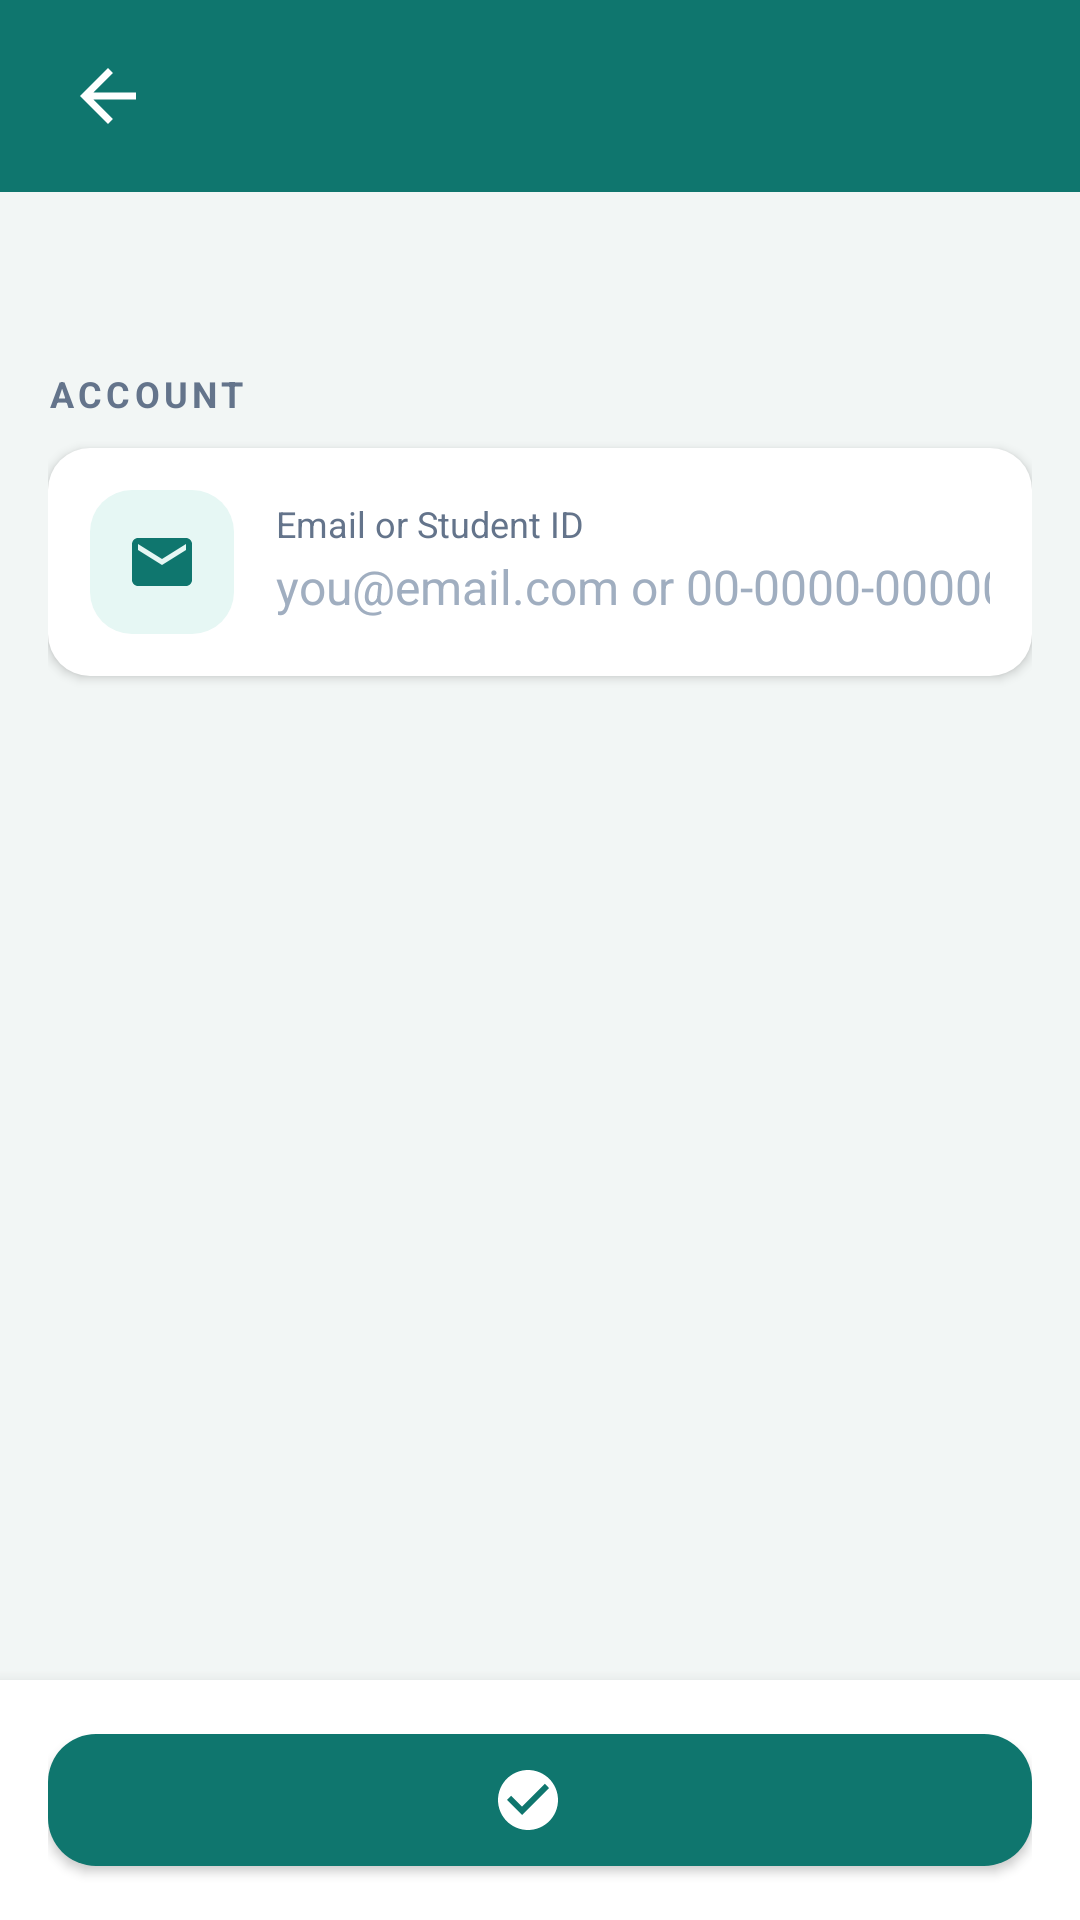

The Android layout XML behind this screen, and the referenced resources:
<!-- AndroidManifest.xml: application theme Theme.Vestigia -->
<!-- res/layout/activity_forgot_password.xml -->
<?xml version="1.0" encoding="utf-8"?>
<LinearLayout xmlns:android="http://schemas.android.com/apk/res/android"
    xmlns:app="http://schemas.android.com/apk/res-auto"
    android:layout_width="match_parent"
    android:layout_height="match_parent"
    android:orientation="vertical"
    android:background="@color/background">

    <include layout="@layout/view_form_topbar"/>

    <ScrollView
        android:layout_width="match_parent"
        android:layout_height="0dp"
        android:layout_weight="1"
        android:clipToPadding="false">

        <LinearLayout
            android:layout_width="match_parent"
            android:layout_height="wrap_content"
            android:orientation="vertical"
            android:padding="16dp">

            <TextView
                android:id="@+id/tvIntro"
                android:layout_width="match_parent"
                android:layout_height="wrap_content"
                android:textColor="@color/text_secondary"
                android:textSize="14sp"
                android:lineSpacingExtra="3dp"
                android:layout_marginBottom="16dp"/>

            
            <LinearLayout
                android:id="@+id/stepRequest"
                android:layout_width="match_parent"
                android:layout_height="wrap_content"
                android:orientation="vertical">

                <TextView style="@style/RegSection" android:text="ACCOUNT"/>

                <LinearLayout style="@style/RegCard">
                    <ImageView style="@style/RegIconTile" android:src="@drawable/ic_email" android:contentDescription="@null"/>
                    <LinearLayout android:layout_width="0dp" android:layout_height="wrap_content"
                        android:layout_weight="1" android:orientation="vertical">
                        <TextView style="@style/RegLabel" android:text="Email or Student ID"/>
                        <EditText android:id="@+id/etIdentifier" style="@style/RegInput"
                            android:hint="you@email.com or 00-0000-000000"
                            android:inputType="textEmailAddress"/>
                    </LinearLayout>
                </LinearLayout>
            </LinearLayout>

            
            <LinearLayout
                android:id="@+id/stepReset"
                android:layout_width="match_parent"
                android:layout_height="wrap_content"
                android:orientation="vertical"
                android:visibility="gone">

                <TextView
                    android:id="@+id/tvSentInfo"
                    android:layout_width="match_parent"
                    android:layout_height="wrap_content"
                    android:textColor="@color/teal_dark"
                    android:textSize="13sp"
                    android:layout_marginBottom="12dp"/>

                <TextView style="@style/RegSection" android:text="RESET CODE"/>

                <LinearLayout style="@style/RegCard">
                    <ImageView style="@style/RegIconTile" android:src="@drawable/ic_shield" android:contentDescription="@null"/>
                    <LinearLayout android:layout_width="0dp" android:layout_height="wrap_content"
                        android:layout_weight="1" android:orientation="vertical">
                        <TextView style="@style/RegLabel" android:text="6-digit code"/>
                        <EditText android:id="@+id/etCode" style="@style/RegInput"
                            android:hint="000000"
                            android:inputType="number"
                            android:maxLength="6"/>
                    </LinearLayout>
                </LinearLayout>

                <TextView style="@style/RegSection" android:text="NEW PASSWORD" android:layout_marginTop="8dp"/>

                <LinearLayout style="@style/RegCard">
                    <ImageView style="@style/RegIconTile" android:src="@drawable/ic_lock" android:contentDescription="@null"/>
                    <LinearLayout android:layout_width="0dp" android:layout_height="wrap_content"
                        android:layout_weight="1" android:orientation="vertical">
                        <TextView style="@style/RegLabel" android:text="New password"/>
                        <EditText android:id="@+id/etNewPassword" style="@style/RegInput"
                            android:hint="At least 6 characters"
                            android:inputType="textPassword"/>
                    </LinearLayout>
                    <ImageView
                        android:id="@+id/ivToggleNew"
                        android:layout_width="32dp" android:layout_height="32dp" android:padding="4dp"
                        android:src="@drawable/ic_visibility_off" android:tint="@color/text_secondary"
                        android:contentDescription="Show or hide password"/>
                </LinearLayout>

                <LinearLayout style="@style/RegCard">
                    <ImageView style="@style/RegIconTile" android:src="@drawable/ic_shield" android:contentDescription="@null"/>
                    <LinearLayout android:layout_width="0dp" android:layout_height="wrap_content"
                        android:layout_weight="1" android:orientation="vertical">
                        <TextView style="@style/RegLabel" android:text="Confirm new password"/>
                        <EditText android:id="@+id/etConfirmPassword" style="@style/RegInput"
                            android:hint="Repeat the new password"
                            android:inputType="textPassword"/>
                    </LinearLayout>
                    <ImageView
                        android:id="@+id/ivToggleConfirm"
                        android:layout_width="32dp" android:layout_height="32dp" android:padding="4dp"
                        android:src="@drawable/ic_visibility_off" android:tint="@color/text_secondary"
                        android:contentDescription="Show or hide password"/>
                </LinearLayout>

                <TextView
                    android:id="@+id/tvResend"
                    android:layout_width="wrap_content"
                    android:layout_height="wrap_content"
                    android:layout_gravity="center_horizontal"
                    android:text="Resend code"
                    android:textColor="@color/teal_dark"
                    android:textStyle="bold"
                    android:textSize="15sp"
                    android:padding="12dp"/>
            </LinearLayout>

        </LinearLayout>
    </ScrollView>

    
    <LinearLayout
        android:layout_width="match_parent"
        android:layout_height="wrap_content"
        android:orientation="vertical"
        android:background="@color/surface"
        android:elevation="8dp"
        android:paddingHorizontal="16dp"
        android:paddingVertical="12dp">

        <TextView
            android:id="@+id/tvError"
            android:layout_width="match_parent"
            android:layout_height="wrap_content"
            android:textColor="@color/error_text"
            android:textSize="13sp"
            android:visibility="gone"
            android:layout_marginBottom="8dp"/>

        <ProgressBar
            android:id="@+id/progressBar"
            android:layout_width="wrap_content"
            android:layout_height="wrap_content"
            android:layout_gravity="center_horizontal"
            android:indeterminateTint="@color/teal_dark"
            android:visibility="gone"
            android:layout_marginBottom="8dp"/>

        <com.google.android.material.button.MaterialButton
            android:id="@+id/btnPrimary"
            android:layout_width="match_parent"
            android:layout_height="56dp"
            android:textAllCaps="false"
            android:textSize="17sp"
            android:textStyle="bold"
            app:icon="@drawable/ic_check_circle"
            app:iconGravity="textStart"
            app:iconTint="@color/surface"
            app:cornerRadius="16dp"
            app:backgroundTint="@color/teal_dark"/>
    </LinearLayout>

</LinearLayout>
<!-- res/layout/view_form_topbar.xml (included above) -->
<?xml version="1.0" encoding="utf-8"?>
<LinearLayout xmlns:android="http://schemas.android.com/apk/res/android"
    android:layout_width="match_parent"
    android:layout_height="64dp"
    android:orientation="horizontal"
    android:gravity="center_vertical"
    android:background="@color/teal_dark"
    android:paddingHorizontal="16dp">

    <ImageView
        android:id="@+id/ivBack"
        android:layout_width="40dp"
        android:layout_height="40dp"
        android:padding="6dp"
        android:src="@drawable/ic_arrow_back"
        android:tint="@color/surface"
        android:background="?attr/selectableItemBackgroundBorderless"
        android:contentDescription="Back"/>

    <TextView
        android:id="@+id/tvTopTitle"
        android:layout_width="0dp"
        android:layout_height="wrap_content"
        android:layout_weight="1"
        android:layout_marginStart="16dp"
        android:textColor="@color/surface"
        android:textSize="22sp"
        android:textStyle="bold"
        android:maxLines="1"
        android:ellipsize="end"/>
</LinearLayout>
<!-- resources referenced by this layout -->
<resources>
  <color name="background">#F2F6F5</color>
  <color name="error_text">#D32F2F</color>
  <color name="surface">#FFFFFF</color>
  <color name="teal_dark">#0F766E</color>
  <color name="text_secondary">#64748B</color>
  <!-- drawable ic_arrow_back (drawable) -->
  <vector xmlns:android="http://schemas.android.com/apk/res/android"
      android:width="24dp" android:height="24dp" android:viewportWidth="24" android:viewportHeight="24">
      <path android:fillColor="#000000" android:pathData="M20,11H7.83l5.59,-5.59L12,4l-8,8 8,8 1.41,-1.41L7.83,13H20v-2z"/>
  </vector>
  <!-- drawable ic_check_circle (drawable) -->
  <vector xmlns:android="http://schemas.android.com/apk/res/android"
      android:width="24dp" android:height="24dp" android:viewportWidth="24" android:viewportHeight="24">
      <path android:fillColor="#FFFFFF" android:pathData="M12,2C6.48,2 2,6.48 2,12s4.48,10 10,10 10,-4.48 10,-10S17.52,2 12,2zM10,17l-5,-5 1.41,-1.41L10,14.17l7.59,-7.59L19,8l-9,9z"/>
  </vector>
  <!-- drawable ic_email (drawable) -->
  <vector xmlns:android="http://schemas.android.com/apk/res/android"
      android:width="24dp" android:height="24dp" android:viewportWidth="24" android:viewportHeight="24">
      <path android:fillColor="#000000" android:pathData="M20,4H4c-1.1,0 -1.99,0.9 -1.99,2L2,18c0,1.1 0.9,2 2,2h16c1.1,0 2,-0.9 2,-2V6c0,-1.1 -0.9,-2 -2,-2zM20,8l-8,5 -8,-5V6l8,5 8,-5v2z"/>
  </vector>
  <!-- drawable ic_shield (drawable) -->
  <vector xmlns:android="http://schemas.android.com/apk/res/android"
      android:width="24dp" android:height="24dp" android:viewportWidth="24" android:viewportHeight="24">
      <path android:fillColor="#000000" android:pathData="M12,1L3,5v6c0,5.55 3.84,10.74 9,12 5.16,-1.26 9,-6.45 9,-12V5l-9,-4zM10,17l-4,-4 1.41,-1.41L10,14.17l6.59,-6.59L18,9l-8,8z"/>
  </vector>
  <style name="RegCard">
          <item name="android:layout_width">match_parent</item>
          <item name="android:layout_height">wrap_content</item>
          <item name="android:orientation">horizontal</item>
          <item name="android:gravity">center_vertical</item>
          <item name="android:background">@drawable/bg_card</item>
          <item name="android:elevation">2dp</item>
          <item name="android:padding">14dp</item>
          <item name="android:layout_marginBottom">12dp</item>
      </style>
  <style name="RegIconTile">
          <item name="android:layout_width">48dp</item>
          <item name="android:layout_height">48dp</item>
          <item name="android:background">@drawable/bg_icon_tile</item>
          <item name="android:padding">12dp</item>
          <item name="android:layout_marginEnd">14dp</item>
          <item name="android:tint">@color/teal_dark</item>
      </style>
  <style name="RegLabel">
          <item name="android:layout_width">wrap_content</item>
          <item name="android:layout_height">wrap_content</item>
          <item name="android:textColor">@color/text_secondary</item>
          <item name="android:textSize">12sp</item>
      </style>
  <!-- drawable bg_card (drawable) -->
  <?xml version="1.0" encoding="utf-8"?>
  <shape xmlns:android="http://schemas.android.com/apk/res/android" android:shape="rectangle">
      <solid android:color="@color/surface"/>
      <corners android:radius="14dp"/>
  </shape>
  <!-- drawable bg_icon_tile (drawable) -->
  <?xml version="1.0" encoding="utf-8"?>
  <shape xmlns:android="http://schemas.android.com/apk/res/android" android:shape="rectangle">
      <solid android:color="@color/teal_pale"/>
      <corners android:radius="14dp"/>
  </shape>
  <color name="text_primary">#0F172A</color>
  <color name="teal_light">#14B8A6</color>
  <color name="teal_pale">#E6F7F4</color>
</resources>
